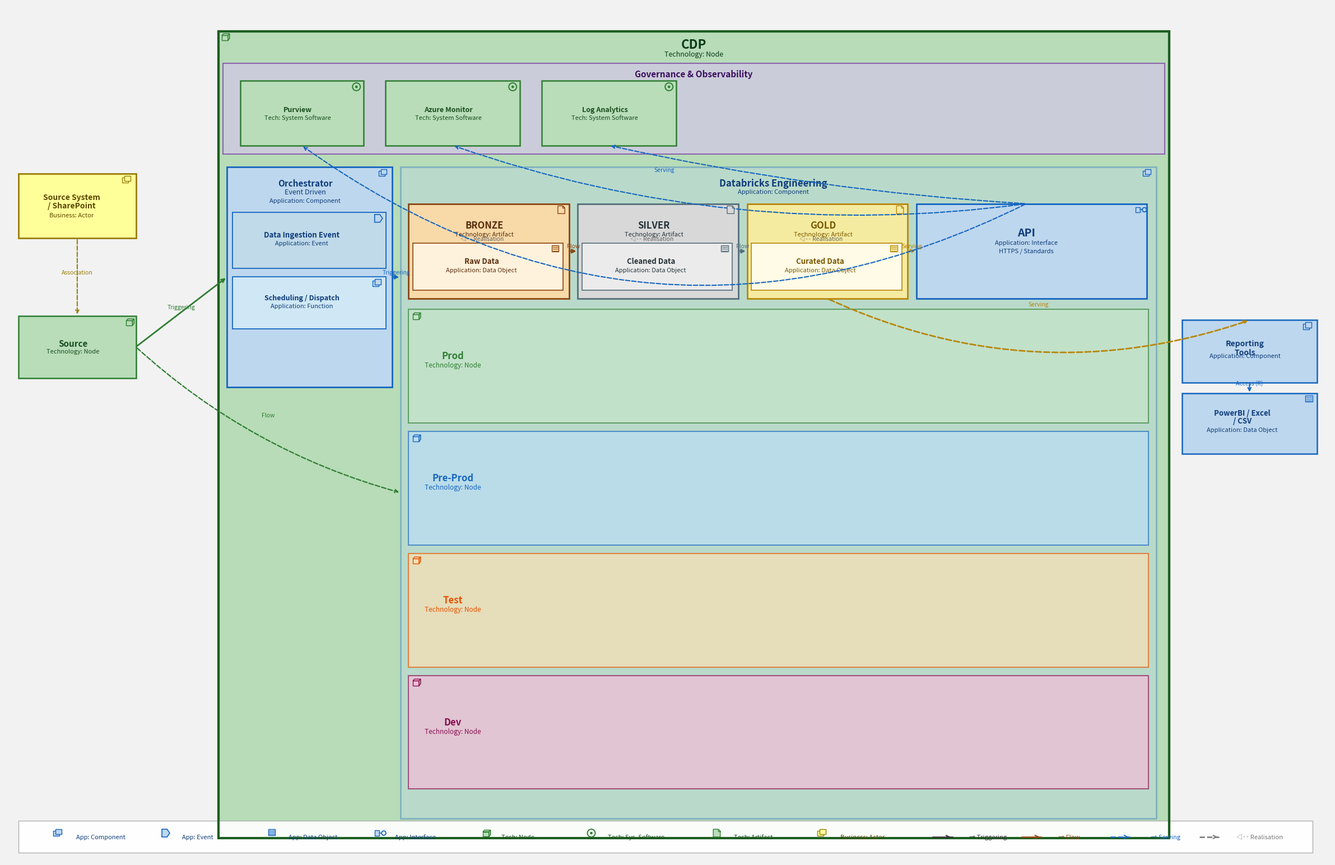

Reproduce this figure in Python. (Note: this script raises an exception after producing the figure.)
#!/usr/bin/env python3
"""CDP Medallion Architecture — connected & arranged, matching Archi visual style."""
import matplotlib
matplotlib.use('Agg')
import matplotlib.pyplot as plt
from matplotlib.patches import FancyBboxPatch, Polygon, Circle, Ellipse
import numpy as np

W, H = 3050, 1980
fig, ax = plt.subplots(figsize=(W/100, H/100), dpi=100)
ax.set_xlim(0, W); ax.set_ylim(H, 0); ax.axis('off')
fig.patch.set_facecolor('#F2F2F2')

# ── Colour palettes (Archi visual style) ─────────────────────────────
A  = dict(f='#BDD7EE', e='#1565C0', t='#0D3B7A')   # Application (blue)
T  = dict(f='#B8DDB8', e='#2E7D32', t='#1A4D1F')   # Technology  (green)
B  = dict(f='#FFFF99', e='#9A7D0A', t='#5A4500')   # Business    (yellow)
G  = dict(f='#D9C2F0', e='#6A1B9A', t='#3A0D5E')   # Governance  (purple)
BR = dict(f='#F8D9A8', e='#8B4513', t='#5A2D0C')   # Bronze
SI = dict(f='#D8D8D8', e='#546E7A', t='#263238')   # Silver
GO = dict(f='#F5EBA0', e='#B8860B', t='#7A5800')   # Gold

# ── Drawing helpers ───────────────────────────────────────────────────
def box(x,y,w,h,fc,ec,lw=1.6,z=2,alpha=1.0,ls='-'):
    ax.add_patch(FancyBboxPatch((x,y),w,h,boxstyle='square,pad=0',
                 fc=fc,ec=ec,lw=lw,zorder=z,alpha=alpha,ls=ls))

def tx(s,x,y,fs=10,fw='normal',col='#111',z=6,ha='center',va='center',style='normal'):
    ax.text(x,y,s,fontsize=fs,fontweight=fw,color=col,
            zorder=z,ha=ha,va=va,fontstyle=style)

def arr(x1,y1,x2,y2,col='#333',lw=1.6,ls='solid',rad=0.0,lbl=''):
    ax.annotate('',xy=(x2,y2),xytext=(x1,y1),zorder=10,
        arrowprops=dict(arrowstyle='->',color=col,lw=lw,
                        linestyle=ls,connectionstyle=f'arc3,rad={rad}'))
    if lbl:
        mx,my=(x1+x2)/2,(y1+y2)/2
        tx(lbl,mx,my-11,fs=7.5,col=col,z=11)

# ── ArchiMate badges (top-right corner) ──────────────────────────────
def b_comp(bx,by,c):
    box(bx,by,14,12,c['f'],c['e'],lw=1,z=12)
    box(bx-5,by+4,14,12,c['f'],c['e'],lw=1,z=11)

def b_event(bx,by,c):
    pts=np.array([[bx,by],[bx+12,by],[bx+18,by+9],[bx+12,by+18],[bx,by+18]])
    ax.add_patch(Polygon(pts,closed=True,fc=c['f'],ec=c['e'],lw=1.2,zorder=12))

def b_dataobj(bx,by,c):
    box(bx,by,16,14,c['f'],c['e'],lw=1,z=12)
    for yi in [by+4,by+8,by+12]: ax.plot([bx+2,bx+14],[yi,yi],color=c['e'],lw=0.7,zorder=13)

def b_iface(bx,by,c):
    box(bx,by+3,11,12,c['f'],c['e'],lw=1,z=12)
    ax.plot([bx+11,bx+16],[by+9,by+9],color=c['e'],lw=1.1,zorder=13)
    ax.add_patch(Circle((bx+21,by+9),5,fc='none',ec=c['e'],lw=1.3,zorder=13))

def b_node(bx,by,c):
    box(bx+4,by+6,14,11,c['f'],c['e'],lw=1,z=12)
    top=np.array([[bx+4,by+6],[bx+8,by+2],[bx+22,by+2],[bx+18,by+6]])
    ax.add_patch(Polygon(top,closed=True,fc=c['f'],ec=c['e'],lw=1,zorder=12))
    rt =np.array([[bx+18,by+6],[bx+22,by+2],[bx+22,by+13],[bx+18,by+17]])
    ax.add_patch(Polygon(rt,closed=True,fc='#8AC88A',ec=c['e'],lw=1,zorder=12))

def b_syssw(bx,by,c):
    ax.add_patch(Circle((bx+9,by+9),9,fc='none',ec=c['e'],lw=1.4,zorder=12))
    ax.add_patch(Circle((bx+9,by+9),3,fc=c['e'],ec='none',zorder=13))

def b_artifact(bx,by,c):
    fold=5
    pts=np.array([[bx,by],[bx+11,by],[bx+16,by+fold],[bx+16,by+18],[bx,by+18]])
    ax.add_patch(Polygon(pts,closed=True,fc=c['f'],ec=c['e'],lw=1,zorder=12))
    ax.add_patch(Polygon([[bx+11,by],[bx+11,by+fold],[bx+16,by+fold]],
                         closed=True,fc='white',ec=c['e'],lw=1,zorder=13))

def el(x,y,w,h,name,bfn,c,sub='',fs=10):
    box(x,y,w,h,c['f'],c['e'],lw=1.8,z=4)
    bfn(x+w-26,y+5,c)
    cx=x+(w-20)/2
    cy=y+h/2
    tx(name,cx,cy-(8 if sub else 0),fs=fs,fw='bold',col=c['t'],z=7)
    if sub: tx(sub,cx,cy+10,fs=8,col=c['t'],z=7)

# ════════════════════════════════════════════════════════════════════
# CDP  (Technology: Node — outer container, green)
# ════════════════════════════════════════════════════════════════════
CX,CY,CW,CH = 490,60,2190,1870
box(CX,CY,CW,CH,'#7DC87D','#1B5E20',lw=3,z=1,alpha=0.5)
box(CX,CY,CW,CH,'none','#1B5E20',lw=3,z=3)
b_node(CX+4,CY+4,T)
tx('CDP',CX+CW/2,CY+32,fs=16,fw='bold',col='#0A3A1A',z=5)
tx('Technology: Node',CX+CW/2,CY+53,fs=9,col='#0A3A1A',z=5)

# ════════════════════════════════════════════════════════════════════
# Governance band  (inside CDP, top)
# ════════════════════════════════════════════════════════════════════
box(CX+10,CY+75,CW-20,210,G['f'],G['e'],lw=1.5,z=3,alpha=0.6)
tx('Governance & Observability',CX+CW/2,CY+100,fs=11,fw='bold',col=G['t'],z=6)

el(CX+50,CY+115,285,150,'Purview',b_syssw,T,'Tech: System Software',fs=9)
el(CX+385,CY+115,310,150,'Azure Monitor',b_syssw,T,'Tech: System Software',fs=9)
el(CX+745,CY+115,310,150,'Log Analytics',b_syssw,T,'Tech: System Software',fs=9)

# ════════════════════════════════════════════════════════════════════
# Orchestrator  (Application: Component, inside CDP left)
# ════════════════════════════════════════════════════════════════════
OX,OY,OW,OH = CX+20,CY+315,380,510
box(OX,OY,OW,OH,A['f'],A['e'],lw=2,z=4)
b_comp(OX+OW-26,OY+5,A)
tx('Orchestrator',OX+OW/2-10,OY+38,fs=11,fw='bold',col=A['t'],z=7)
tx('Event Driven',OX+OW/2-10,OY+58,fs=9,col=A['t'],z=7,style='italic')
tx('Application: Component',OX+OW/2-10,OY+78,fs=8,col=A['t'],z=7)

# Ingestion Event inside Orchestrator
box(OX+12,OY+105,354,130,'#C0DAEA',A['e'],lw=1.3,z=5)
b_event(OX+12+354-26,OY+105+5,A)
tx('Data Ingestion Event',OX+12+160,OY+105+52,fs=9.5,fw='bold',col=A['t'],z=8)
tx('Application: Event',OX+12+160,OY+105+72,fs=8,col=A['t'],z=8)

# Scheduling function inside Orchestrator
box(OX+12,OY+255,354,120,'#D0E8F5',A['e'],lw=1.3,z=5)
b_comp(OX+12+354-26,OY+255+5,A)
tx('Scheduling / Dispatch',OX+12+160,OY+255+48,fs=9,fw='bold',col=A['t'],z=8)
tx('Application: Function',OX+12+160,OY+255+68,fs=8,col=A['t'],z=8)

# ════════════════════════════════════════════════════════════════════
# Databricks Engineering  (Application: Component, inside CDP center)
# ════════════════════════════════════════════════════════════════════
DX,DY,DW,DH = CX+420,CY+315,1740,1510
box(DX,DY,DW,DH,A['f'],A['e'],lw=2,z=3,alpha=0.35)
b_comp(DX+DW-26,DY+5,A)
tx('Databricks Engineering',DX+DW/2-12,DY+38,fs=12,fw='bold',col=A['t'],z=6)
tx('Application: Component',DX+DW/2-12,DY+58,fs=8,col=A['t'],z=6)

# BRONZE Artifact
BRX,BRY,BRW,BRH = DX+18,DY+85,370,220
box(BRX,BRY,BRW,BRH,BR['f'],BR['e'],lw=2,z=5)
b_artifact(BRX+BRW-26,BRY+5,BR)
tx('BRONZE',BRX+BRW/2-10,BRY+50,fs=12,fw='bold',col=BR['t'],z=7)
tx('Technology: Artifact',BRX+BRW/2-10,BRY+70,fs=8,col=BR['t'],z=7)
box(BRX+10,BRY+92,346,108,'#FFF2DC',BR['e'],lw=1.2,z=6)
b_dataobj(BRX+10+346-26,BRY+92+5,BR)
tx('Raw Data',BRX+10+158,BRY+92+42,fs=9.5,fw='bold',col=BR['t'],z=8)
tx('Application: Data Object',BRX+10+158,BRY+92+62,fs=8,col=BR['t'],z=8)

# SILVER Artifact
SIX,SIY,SIW,SIH = DX+408,DY+85,370,220
box(SIX,SIY,SIW,SIH,SI['f'],SI['e'],lw=2,z=5)
b_artifact(SIX+SIW-26,SIY+5,SI)
tx('SILVER',SIX+SIW/2-10,SIY+50,fs=12,fw='bold',col=SI['t'],z=7)
tx('Technology: Artifact',SIX+SIW/2-10,SIY+70,fs=8,col=SI['t'],z=7)
box(SIX+10,SIY+92,346,108,'#EBEBEB',SI['e'],lw=1.2,z=6)
b_dataobj(SIX+10+346-26,SIY+92+5,SI)
tx('Cleaned Data',SIX+10+158,SIY+92+42,fs=9.5,fw='bold',col=SI['t'],z=8)
tx('Application: Data Object',SIX+10+158,SIY+92+62,fs=8,col=SI['t'],z=8)

# GOLD Artifact
GOX,GOY,GOW,GOH = DX+798,DY+85,370,220
box(GOX,GOY,GOW,GOH,GO['f'],GO['e'],lw=2,z=5)
b_artifact(GOX+GOW-26,GOY+5,GO)
tx('GOLD',GOX+GOW/2-10,GOY+50,fs=12,fw='bold',col=GO['t'],z=7)
tx('Technology: Artifact',GOX+GOW/2-10,GOY+70,fs=8,col=GO['t'],z=7)
box(GOX+10,GOY+92,346,108,'#FFFBE6',GO['e'],lw=1.2,z=6)
b_dataobj(GOX+10+346-26,GOY+92+5,GO)
tx('Curated Data',GOX+10+158,GOY+92+42,fs=9.5,fw='bold',col=GO['t'],z=8)
tx('Application: Data Object',GOX+10+158,GOY+92+62,fs=8,col=GO['t'],z=8)

# API (Application: Interface, inside DB Eng)
AIX,AIY,AIW,AIH = DX+1188,DY+85,530,220
box(AIX,AIY,AIW,AIH,A['f'],A['e'],lw=2,z=5)
b_iface(AIX+AIW-26,AIY+5,A)
tx('API',AIX+AIW/2-12,AIY+68,fs=14,fw='bold',col=A['t'],z=7)
tx('Application: Interface',AIX+AIW/2-12,AIY+90,fs=8,col=A['t'],z=7)
tx('HTTPS / Standards',AIX+AIW/2-12,AIY+110,fs=8,col=A['t'],z=7)

# Environment Nodes (Prod / Pre-Prod / Test / Dev)
env_cfg=[('Prod','#C8E6C9','#2E7D32'),('Pre-Prod','#BBDEFB','#1565C0'),
         ('Test','#FFE0B2','#E65100'),('Dev','#F8BBD9','#880E4F')]
for i,(name,fc,ec) in enumerate(env_cfg):
    ey=DY+330+i*283
    box(DX+18,ey,DW-36,263,fc,ec,lw=1.5,z=4,alpha=0.65)
    b_node(DX+24,ey+6,dict(f=fc,e=ec,t=ec))
    tx(name,DX+120,ey+108,fs=12,fw='bold',col=ec,z=6)
    tx('Technology: Node',DX+120,ey+130,fs=8.5,col=ec,z=6)

# ════════════════════════════════════════════════════════════════════
# Outside CDP — LEFT: Source System/SharePoint, Source
# ════════════════════════════════════════════════════════════════════
# Source System / SharePoint  (Business: Actor)
box(30,390,270,150,B['f'],B['e'],lw=2,z=4)
b_comp(274,395,B)
tx('Source System',152,445,fs=10,fw='bold',col=B['t'],z=7)
tx('/ SharePoint',152,465,fs=10,fw='bold',col=B['t'],z=7)
tx('Business: Actor',152,487,fs=8,col=B['t'],z=7)

# Source  (Technology: Node)
el(30,720,270,145,'Source',b_node,T,'Technology: Node',fs=11)

# ════════════════════════════════════════════════════════════════════
# Outside CDP — RIGHT: Reporting Tools, PowerBI/Excel/CSV
# ════════════════════════════════════════════════════════════════════
el(2710,730,310,145,'Reporting\nTools',b_comp,A,'Application: Component',fs=10)
box(2710,900,310,140,A['f'],A['e'],lw=1.8,z=4)
b_dataobj(2994,905,A)
tx('PowerBI / Excel',2848,945,fs=9.5,fw='bold',col=A['t'],z=7)
tx('/ CSV',2848,963,fs=9.5,fw='bold',col=A['t'],z=7)
tx('Application: Data Object',2848,984,fs=8,col=A['t'],z=7)

# ════════════════════════════════════════════════════════════════════
# CONNECTIONS
# ════════════════════════════════════════════════════════════════════

# 1. Source System/SharePoint → Source  (Association)
arr(165,540,165,720,col=B['e'],lw=1.5,ls='dashed',lbl='Association')

# 2. Source → Orchestrator  (Triggering)
arr(300,792,OX,OY+OH/2,col=T['e'],lw=2.0,lbl='Triggering')

# 3. Source → Databricks Engineering  (Triggering, data arrives)
arr(300,792,DX,DY+DH//2,col=T['e'],lw=1.6,rad=0.12,ls='dashed',lbl='Flow')

# 4. Orchestrator → Databricks Engineering  (Triggering)
arr(OX+OW,OY+OH//2,DX,OY+OH//2,col=A['e'],lw=2.0,lbl='Triggering')

# 5. BRONZE → SILVER  (Flow)
arr(BRX+BRW,BRY+BRH/2,SIX,SIY+SIH/2,col=BR['e'],lw=2.0,lbl='Flow')

# 6. SILVER → GOLD  (Flow)
arr(SIX+SIW,SIY+SIH/2,GOX,GOY+GOH/2,col=SI['e'],lw=2.0,lbl='Flow')

# 7. GOLD → API  (Serving)
arr(GOX+GOW,GOY+GOH/2,AIX,AIY+AIH/2,col=GO['e'],lw=1.8,ls='dashed',lbl='Serving')

# 8. API → Purview  (Serving, upward)
purv_cx = CX+50+142
arr(AIX+AIW/2-12,AIY,purv_cx,CY+115+150,col=A['e'],lw=1.5,ls='dashed',rad=-0.3,lbl='Serving')

# 9. API → Azure Monitor  (Serving)
azm_cx = CX+385+155
arr(AIX+AIW/2-12,AIY,azm_cx,CY+115+150,col=A['e'],lw=1.5,ls='dashed',rad=-0.12)

# 10. API → Log Analytics  (Serving)
log_cx = CX+745+155
arr(AIX+AIW/2-12,AIY,log_cx,CY+115+150,col=A['e'],lw=1.5,ls='dashed',rad=-0.04)

# 11. GOLD → Reporting Tools  (Serving)
arr(GOX+GOW/2,GOY+GOH,2865,730,col=GO['e'],lw=2.0,ls='dashed',rad=0.2,lbl='Serving')

# 12. Reporting Tools → PowerBI/Excel/CSV  (Access: Read)
arr(2865,875,2865,900,col=A['e'],lw=1.5,lbl='Access (R)')

# ── Realisation labels on Data Objects ───────────────────────────────
for xi,yi,lbl_txt in [
    (BRX+10,BRY+90,'◁╌ Realisation'),
    (SIX+10,SIY+90,'◁╌ Realisation'),
    (GOX+10,GOY+90,'◁╌ Realisation')]:
    tx(lbl_txt,xi+160,yi-9,fs=7.5,col='#666',z=9)

# ════════════════════════════════════════════════════════════════════
# LEGEND
# ════════════════════════════════════════════════════════════════════
LY = 1890
box(30,LY,2980,75,'white','#aaa',lw=1,z=2,alpha=0.93)

badges_lbl=[
    ('App: Component',b_comp,A,85),('App: Event',b_event,A,330),
    ('App: Data Object',b_dataobj,A,575),('App: Interface',b_iface,A,820),
    ('Tech: Node',b_node,T,1065),('Tech: Sys. Software',b_syssw,T,1310),
    ('Tech: Artifact',b_artifact,T,1600),('Business: Actor',b_comp,B,1845),
]
for name,fn,c,lx in badges_lbl:
    fn(lx+30,LY+20,c)
    tx(name,lx+77,LY+38,fs=8,col=c['t'],z=7,ha='left')

rels_lbl=[
    ('→ Triggering','#333','-',2105),
    ('→ Flow',BR['e'],'-',2310),
    ('- → Serving',A['e'],'dashed',2515),
    ('◁╌ Realisation','#777','dashed',2720),
]
for name,col,ls,lx in rels_lbl:
    ax.plot([lx+30,lx+75],[LY+38,LY+38],color=col,lw=1.8,ls=ls,zorder=7)
    ax.annotate('',xy=(lx+75,LY+38),xytext=(lx+65,LY+38),
        arrowprops=dict(arrowstyle='->',color=col,lw=1.5),zorder=8)
    tx(name,lx+115,LY+38,fs=8,col=col,z=7,ha='left')

out='/home/user/journalist-map/archimate_hld_connected.png'
plt.savefig(out,dpi=100,bbox_inches='tight',facecolor='#F2F2F2')
print('Saved →',out)
